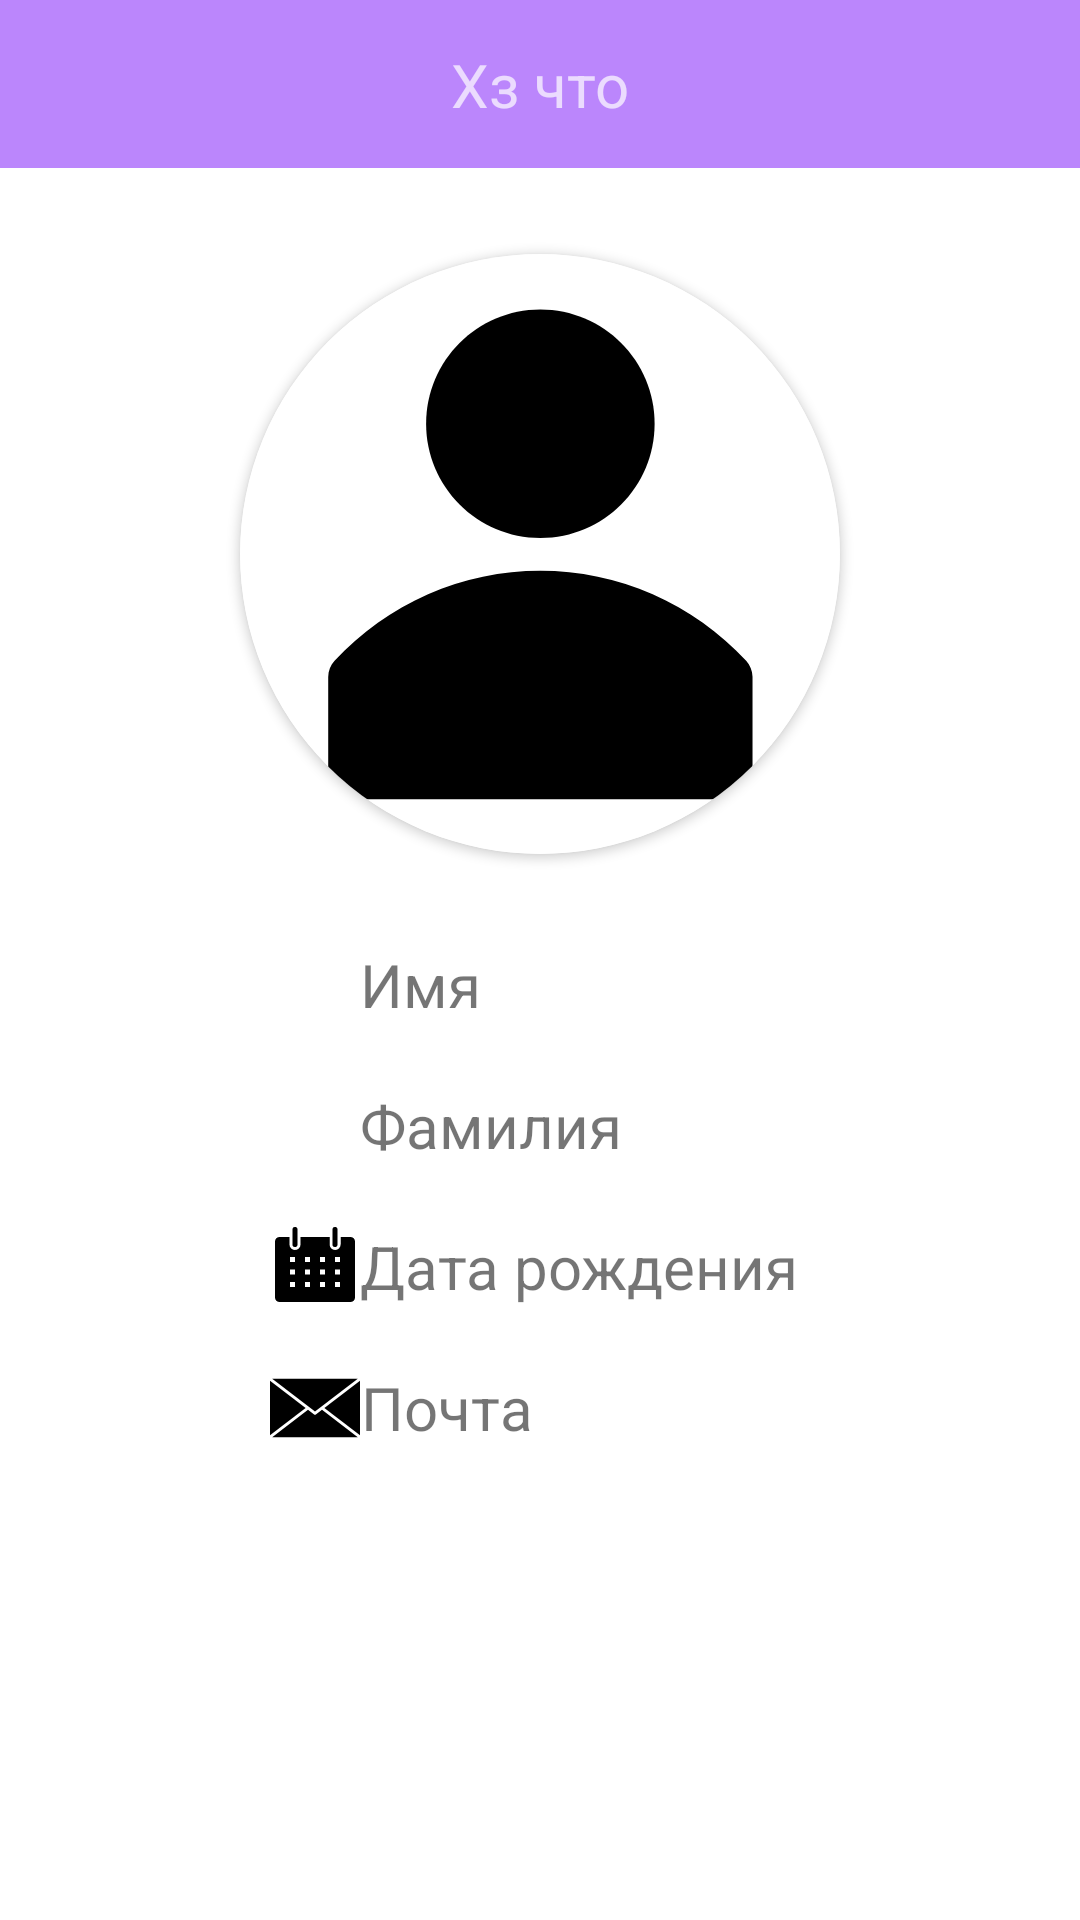

Here is an Android app screen rendered from its layout file. Give the layout XML and the strings, colors and styles it references.
<!-- AndroidManifest.xml: application theme Theme.FriendsOrganiser -->
<!-- res/layout/activity_profile.xml -->
<?xml version="1.0" encoding="utf-8"?>
<androidx.constraintlayout.widget.ConstraintLayout xmlns:android="http://schemas.android.com/apk/res/android"
    xmlns:tools="http://schemas.android.com/tools"
    android:layout_width="match_parent"
    android:layout_height="match_parent"
    xmlns:app="http://schemas.android.com/apk/res-auto"
    tools:context=".MainActivityPackage.Profile.ProfileActivity">

    <include
        android:id="@+id/toolbar_profile"
        layout="@layout/profile_activity_toolbar"
        app:layout_constraintTop_toTopOf="parent"
        app:layout_constraintStart_toStartOf="parent"
        app:layout_constraintEnd_toEndOf="parent">
    </include>

    <androidx.cardview.widget.CardView
        android:id="@+id/cv_profileImageHolder"
        android:layout_width="wrap_content"
        android:layout_height="wrap_content"
        app:cardCornerRadius="100sp"
        app:cardPreventCornerOverlap="false"
        app:layout_constraintTop_toTopOf="parent"
        app:layout_constraintStart_toStartOf="parent"
        app:layout_constraintEnd_toEndOf="parent"
        app:layout_constraintBottom_toTopOf="@+id/tv_profileName"
        app:layout_constraintVertical_chainStyle="packed"
        app:layout_constraintVertical_bias="0.35">

        <ImageView
            android:id="@+id/ci_profileImage"
            android:layout_width="200sp"
            android:layout_height="200sp"
            android:src="@drawable/avatar"
            android:contentDescription="@string/no_image_found" />
    </androidx.cardview.widget.CardView>

    <androidx.constraintlayout.widget.Guideline
        android:id="@+id/g_profileDataAlignment"
        android:layout_width="wrap_content"
        android:layout_height="wrap_content"
        android:orientation="vertical"
        app:layout_constraintGuide_begin="90sp"
        />
    
    <TextView
        android:id="@+id/tv_profileName"
        android:layout_width="wrap_content"
        android:layout_height="wrap_content"
        android:text="Имя"
        android:gravity="center_horizontal"
        android:layout_marginTop="30sp"
        android:textSize="20sp"
        app:layout_constraintStart_toEndOf="@+id/iv_nameIcon"
        app:layout_constraintEnd_toEndOf="parent"
        app:layout_constraintTop_toBottomOf="@+id/cv_profileImageHolder"
        app:layout_constraintBottom_toTopOf="@+id/tv_profileSurname"/>

    <ImageView
        android:id="@+id/iv_nameIcon"
        android:layout_width="30sp"
        android:layout_height="30sp"
        app:srcCompat="@drawable/profile"
        app:layout_constraintStart_toStartOf="@+id/g_profileDataAlignment"
        app:layout_constraintEnd_toStartOf="@+id/tv_profileName"
        app:layout_constraintTop_toTopOf="@+id/tv_profileName"
        app:layout_constraintBottom_toBottomOf="@+id/tv_profileName"
        app:layout_constraintHorizontal_chainStyle="packed"
        app:layout_constraintHorizontal_bias="0"
        android:contentDescription="@string/no_image_found" />

    <TextView
        android:id="@+id/tv_profileSurname"
        android:layout_width="wrap_content"
        android:layout_height="wrap_content"
        android:text="Фамилия"
        android:layout_marginTop="20sp"
        android:textSize="20sp"
        android:gravity="center_horizontal"
        app:layout_constraintStart_toEndOf="@+id/iv_surnameIcon"
        app:layout_constraintEnd_toEndOf="parent"
        app:layout_constraintTop_toBottomOf="@+id/tv_profileName"
        app:layout_constraintBottom_toTopOf="@+id/tv_profileBirthDate"/>

    <ImageView
        android:id="@+id/iv_surnameIcon"
        android:layout_width="30sp"
        android:layout_height="30sp"
        app:srcCompat="@drawable/profile"
        app:layout_constraintStart_toStartOf="@+id/g_profileDataAlignment"
        app:layout_constraintEnd_toStartOf="@+id/tv_profileSurname"
        app:layout_constraintTop_toTopOf="@+id/tv_profileSurname"
        app:layout_constraintBottom_toBottomOf="@+id/tv_profileSurname"
        app:layout_constraintHorizontal_chainStyle="packed"
        app:layout_constraintHorizontal_bias="0"
        android:contentDescription="@string/no_image_found" />

    <TextView
        android:id="@+id/tv_profileBirthDate"
        android:layout_width="wrap_content"
        android:layout_height="wrap_content"
        android:text="Дата рождения"
        android:layout_marginTop="20sp"
        android:textSize="20sp"
        android:gravity="center_horizontal"
        app:layout_constraintStart_toEndOf="@+id/iv_calendarIcon"
        app:layout_constraintEnd_toEndOf="parent"
        app:layout_constraintTop_toBottomOf="@+id/tv_profileSurname"
        app:layout_constraintBottom_toTopOf="@+id/tv_profileEmail"/>

    <ImageView
        android:id="@+id/iv_calendarIcon"
        android:layout_width="wrap_content"
        android:layout_height="wrap_content"
        app:srcCompat="@drawable/calendar"
        app:layout_constraintStart_toStartOf="@+id/g_profileDataAlignment"
        app:layout_constraintEnd_toStartOf="@+id/tv_profileBirthDate"
        app:layout_constraintTop_toTopOf="@+id/tv_profileBirthDate"
        app:layout_constraintBottom_toBottomOf="@+id/tv_profileBirthDate"
        app:layout_constraintHorizontal_chainStyle="packed"
        app:layout_constraintHorizontal_bias="0"
        android:contentDescription="@string/no_image_found" />

    <TextView
        android:id="@+id/tv_profileEmail"
        android:layout_width="wrap_content"
        android:layout_height="wrap_content"
        android:text="Почта"
        android:layout_marginTop="20sp"
        android:textSize="20sp"
        android:gravity="center_horizontal"
        app:layout_constraintStart_toEndOf="@+id/iv_emailIcon"
        app:layout_constraintEnd_toEndOf="parent"
        app:layout_constraintTop_toBottomOf="@+id/tv_profileBirthDate"
        app:layout_constraintBottom_toBottomOf="parent"
        />

    <ImageView
        android:id="@+id/iv_emailIcon"
        android:layout_width="wrap_content"
        android:layout_height="wrap_content"
        app:srcCompat="@drawable/email"
        app:layout_constraintStart_toStartOf="@+id/g_profileDataAlignment"
        app:layout_constraintEnd_toStartOf="@+id/tv_profileEmail"
        app:layout_constraintTop_toTopOf="@+id/tv_profileEmail"
        app:layout_constraintBottom_toBottomOf="@+id/tv_profileEmail"
        app:layout_constraintHorizontal_chainStyle="packed"
        app:layout_constraintHorizontal_bias="0"
        android:contentDescription="@string/no_image_found" />

</androidx.constraintlayout.widget.ConstraintLayout>
<!-- res/layout/profile_activity_toolbar.xml (included above) -->
<?xml version="1.0" encoding="utf-8"?>
<androidx.appcompat.widget.Toolbar
    xmlns:android="http://schemas.android.com/apk/res/android"
    xmlns:app="http://schemas.android.com/apk/res-auto"
    android:layout_width="match_parent"
    android:layout_height="wrap_content"
    android:background="@color/purple_200"
    android:theme="@style/ThemeOverlay.MaterialComponents.Dark.ActionBar"
    android:contentInsetLeft="0dp"
    android:contentInsetStart="0dp"
    app:contentInsetLeft="0dp"
    app:contentInsetStart="0dp"
    android:contentInsetRight="0dp"
    android:contentInsetEnd="0dp"
    app:contentInsetRight="0dp"
    app:contentInsetEnd="0dp">

    <androidx.constraintlayout.widget.ConstraintLayout
        android:id="@+id/cl_profileToolbarHolder"
        android:layout_width="match_parent"
        android:layout_height="wrap_content">

        <ImageButton
            android:id="@+id/ib_backButton"
            android:layout_width="48sp"
            android:layout_height="48sp"
            android:adjustViewBounds="true"
            android:padding="13sp"
            android:scaleType="fitCenter"
            android:background="@android:color/transparent"
            app:srcCompat="@drawable/back_button"
            android:contentDescription="@string/no_image_found"
            app:layout_constraintStart_toStartOf="parent"
            app:layout_constraintTop_toTopOf="parent"
            app:layout_constraintBottom_toBottomOf="parent"/>

        <TextView
            android:id="@+id/tv_profileTitle"
            android:layout_width="wrap_content"
            android:layout_height="wrap_content"
            android:text="Хз что"
            android:textSize="20sp"
            app:layout_constraintStart_toStartOf="parent"
            app:layout_constraintTop_toTopOf="parent"
            app:layout_constraintBottom_toBottomOf="parent"
            app:layout_constraintEnd_toEndOf="parent"
            app:layout_constraintHorizontal_bias="0.5"/>
    </androidx.constraintlayout.widget.ConstraintLayout>

</androidx.appcompat.widget.Toolbar>
<!-- resources referenced by this layout -->
<resources>
  <color name="purple_200">#FFBB86FC</color>
  <!-- drawable avatar (drawable) -->
  <vector xmlns:android="http://schemas.android.com/apk/res/android"
      android:width="817dp"
      android:height="817dp"
      android:viewportWidth="817"
      android:viewportHeight="817">
    <path
        android:pathData="M0,0h817v817h-817z"
        android:fillColor="#ffffff"/>
    <group>
      <clip-path
          android:pathData="M9,9h800v800h-800z"/>
      <path
          android:pathData="M689.22,553.89C653.51,515.2 610.18,484.33 561.95,463.21C513.73,442.09 461.65,431.19 409,431.19C356.35,431.19 304.27,442.09 256.05,463.21C207.82,484.33 164.49,515.2 128.78,553.89C123.26,559.98 120.18,567.89 120.11,576.11V709.44C120.23,718.21 123.79,726.57 130.03,732.73C136.27,738.88 144.68,742.33 153.44,742.33H664.56C673.4,742.33 681.88,738.82 688.13,732.57C694.38,726.32 697.89,717.84 697.89,709V575.67C697.71,567.6 694.64,559.87 689.22,553.89Z"
          android:fillColor="#000000"/>
      <path
          android:pathData="M409,386.78C494.91,386.78 564.55,317.13 564.55,231.22C564.55,145.31 494.91,75.67 409,75.67C323.09,75.67 253.44,145.31 253.44,231.22C253.44,317.13 323.09,386.78 409,386.78Z"
          android:fillColor="#000000"/>
    </group>
  </vector>
  <!-- drawable calendar (drawable) -->
  <vector android:height="30dp" android:viewportHeight="36"
      android:viewportWidth="36" android:width="30dp" xmlns:android="http://schemas.android.com/apk/res/android">
      <path android:fillColor="#000000" android:pathData="M32.25,6h-4L28.25,9a2.2,2.2 0,1 1,-4.4 0L23.85,6L12.2,6L12.2,9A2.2,2.2 0,0 1,7.8 9L7.8,6h-4A1.78,1.78 0,0 0,2 7.81L2,30.19A1.78,1.78 0,0 0,3.75 32h28.5A1.78,1.78 0,0 0,34 30.19L34,7.81A1.78,1.78 0,0 0,32.25 6ZM10,26L8,26L8,24h2ZM10,21L8,21L8,19h2ZM10,16L8,16L8,14h2ZM16,26L14,26L14,24h2ZM16,21L14,21L14,19h2ZM16,16L14,16L14,14h2ZM22,26L20,26L20,24h2ZM22,21L20,21L20,19h2ZM22,16L20,16L20,14h2ZM28,26L26,26L26,24h2ZM28,21L26,21L26,19h2ZM28,16L26,16L26,14h2Z"/>
      <path android:fillColor="#000000" android:pathData="M10,10a1,1 0,0 0,1 -1V3A1,1 0,0 0,9 3V9A1,1 0,0 0,10 10Z"/>
      <path android:fillColor="#000000" android:pathData="M26,10a1,1 0,0 0,1 -1V3a1,1 0,0 0,-2 0V9A1,1 0,0 0,26 10Z"/>
      <path android:fillAlpha="0" android:fillColor="#000000" android:pathData="M0,0h36v36h-36z"/>
  </vector>
  <!-- drawable email (drawable) -->
  <vector android:height="30dp" android:viewportHeight="491.52"
      android:viewportWidth="491.52" android:width="30dp" xmlns:android="http://schemas.android.com/apk/res/android">
      <path android:fillColor="#000000" android:pathData="M0,96.69l0,298.12l194.5,-149.04z"/>
      <path android:fillColor="#000000" android:pathData="M12,85.92l233.72,179.14l233.73,-179.14z"/>
      <path android:fillColor="#000000" android:pathData="M296.95,245.77l194.57,149.09l0,-298.23z"/>
      <path android:fillColor="#000000" android:pathData="M283.93,255.78l-33.39,25.56c-1.42,1.09 -3.12,1.63 -4.82,1.63c-1.7,0 -3.4,-0.55 -4.82,-1.63l-33.39,-25.56L11.99,405.6h467.47L283.93,255.78z"/>
  </vector>
  <string name="no_image_found">Нет фото</string>
  <style name="Theme.FriendsOrganiser" parent="Theme.MaterialComponents.DayNight.NoActionBar">
          
          <item name="colorPrimary">@color/purple_500</item>
          <item name="colorPrimaryVariant">@color/purple_700</item>
          <item name="colorOnPrimary">@color/white</item>
          
          <item name="colorSecondary">@color/teal_200</item>
          <item name="colorSecondaryVariant">@color/teal_700</item>
          <item name="colorOnSecondary">@color/black</item>
          
          <item name="android:statusBarColor">?attr/colorPrimaryVariant</item>
          
      </style>
  <color name="purple_500">#FF6200EE</color>
  <color name="purple_700">#FF3700B3</color>
  <color name="white">#FFFFFFFF</color>
  <color name="teal_200">#FF03DAC5</color>
  <color name="teal_700">#FF018786</color>
  <color name="black">#FF000000</color>
</resources>
